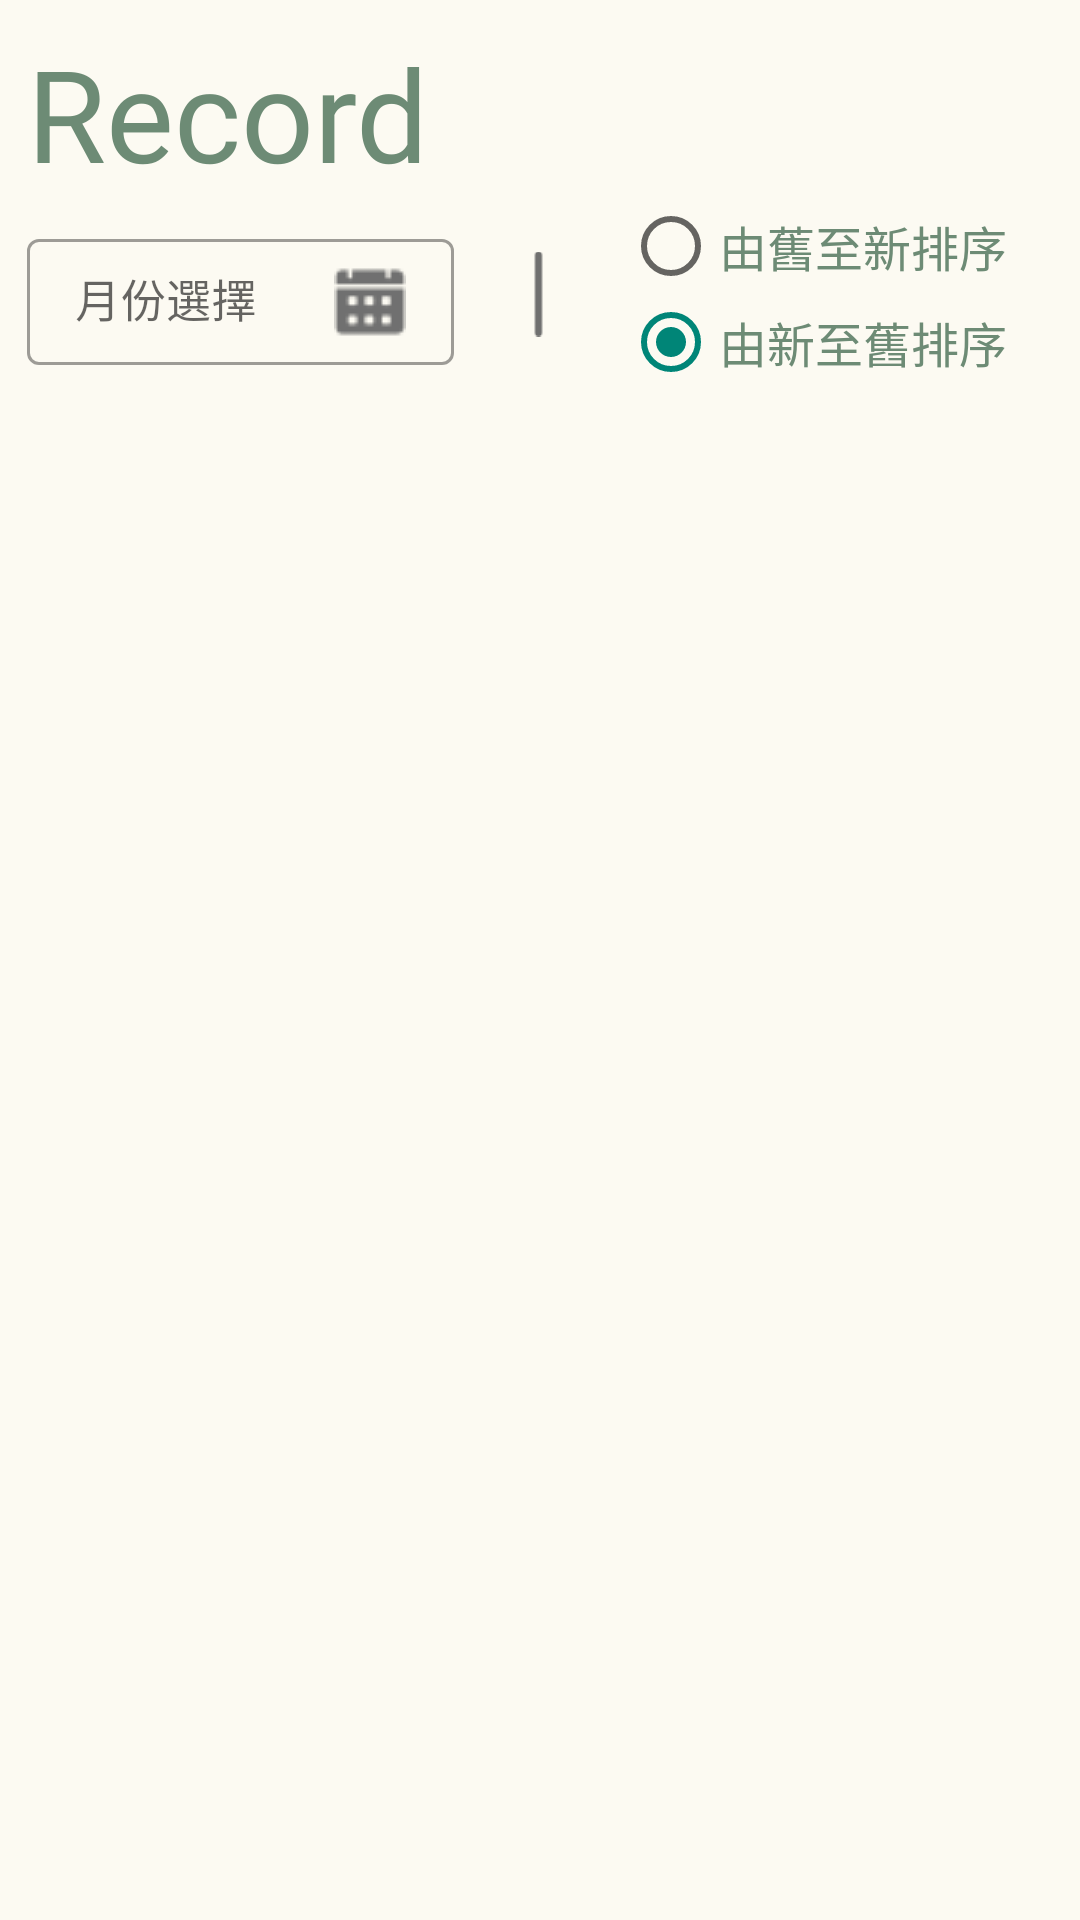

Layout XML and referenced resources for this Android screen:
<!-- AndroidManifest.xml: application theme Theme.MyApplication -->
<!-- res/layout/fragment_record.xml -->
<?xml version="1.0" encoding="utf-8"?>
<LinearLayout xmlns:android="http://schemas.android.com/apk/res/android"
    xmlns:tools="http://schemas.android.com/tools"
    android:layout_width="match_parent"
    android:layout_height="match_parent"
    android:background="@color/shironeri"
    android:orientation="vertical"
    tools:context=".Fragment.Record">

    <TextView
        android:layout_width="wrap_content"
        android:layout_height="wrap_content"
        android:layout_marginStart="@dimen/dp_10"
        android:layout_marginTop="@dimen/dp_10"
        android:fontFamily="@font/rajdhani_bold"
        android:text="Record"
        android:textColor="@color/green"
        android:textSize="@dimen/sp_48" />

    <LinearLayout
        android:layout_width="match_parent"
        android:layout_height="wrap_content"
        android:layout_marginStart="@dimen/dp_10"
        android:layout_marginEnd="@dimen/dp_10"
        android:orientation="horizontal">

        <com.google.android.material.textfield.TextInputLayout
            style="@style/Widget.MaterialComponents.TextInputLayout.OutlinedBox"
            android:layout_width="0dp"
            android:layout_height="wrap_content"
            android:layout_gravity="center"
            android:layout_weight="1"
            android:hint="月份選擇">

            <EditText
                android:id="@+id/edit_month"
                android:layout_width="match_parent"
                android:layout_height="wrap_content"
                android:layout_gravity="center"
                android:drawableRight="@drawable/calendar"
                android:fontFamily="@font/glowsanssc_condensed_medium"
                android:padding="@dimen/dp_10"
                android:textSize="@dimen/sp_17" />

        </com.google.android.material.textfield.TextInputLayout>

        <Space
            android:layout_width="0dp"
            android:layout_height="wrap_content"
            android:layout_weight="0.1" />

        <ImageView
            android:layout_width="0dp"
            android:layout_height="wrap_content"
            android:layout_gravity="center"
            android:layout_weight="0.2"
            android:src="@drawable/line" />

        <Space
            android:layout_width="0dp"
            android:layout_height="wrap_content"
            android:layout_weight="0.1" />

        <RadioGroup
            android:id="@+id/sortRadioGroup"
            android:layout_width="0dp"
            android:layout_height="wrap_content"
            android:layout_weight="1">

            <RadioButton
                android:id="@+id/radiobtn_o2n"
                android:layout_width="wrap_content"
                android:layout_height="wrap_content"
                android:fontFamily="@font/glowsanssc_condensed_medium"
                android:text="由舊至新排序"
                android:textColor="@color/green"
                android:textSize="@dimen/sp_18" />

            <RadioButton
                android:id="@+id/radiobtn_n2o"
                android:layout_width="wrap_content"
                android:layout_height="wrap_content"
                android:checked="true"
                android:fontFamily="@font/glowsanssc_condensed_medium"
                android:text="由新至舊排序"
                android:textColor="@color/green"
                android:textSize="@dimen/sp_18" />

        </RadioGroup>

    </LinearLayout>


    <androidx.recyclerview.widget.RecyclerView
        android:id="@+id/recycler_record"
        android:layout_width="match_parent"
        android:layout_height="match_parent"
        android:layout_marginTop="@dimen/dp_20"
        android:layout_marginStart="@dimen/dp_10"
        android:layout_marginEnd="@dimen/dp_10"
        android:layout_marginBottom="@dimen/dp_50"/>


    
    
    
    
    

    
    
    
    
    
    

    
    
    
    
    
    
    

    

</LinearLayout>
<!-- resources referenced by this layout -->
<resources>
  <color name="green">#6D8B75</color>
  <color name="shironeri">#FCFAF2</color>
  <dimen name="dp_10">10dp</dimen>
  <dimen name="dp_15">15dp</dimen>
  <dimen name="dp_20">20dp</dimen>
  <dimen name="dp_30">30dp</dimen>
  <dimen name="dp_50">50dp</dimen>
  <dimen name="sp_17">17sp</dimen>
  <dimen name="sp_18">18sp</dimen>
  <dimen name="sp_48">48sp</dimen>
  <!-- drawable background_detail (drawable) -->
  <?xml version="1.0" encoding="utf-8"?>
  <selector xmlns:android="http://schemas.android.com/apk/res/android">
  
      <item>
          <shape android:shape="rectangle">
              <solid android:color="@color/white"/>
              <corners
                  android:topLeftRadius="@dimen/dp_20"
                  android:topRightRadius="@dimen/dp_20"/>
              <stroke android:width="@dimen/dp_3"
                  android:color="@color/green"/>
          </shape>
      </item>
  
  </selector>
  <!-- drawable calendar: png bitmap (drawable, 954 bytes) -->
  <!-- drawable line: png bitmap (drawable, 509 bytes) -->
  <style name="Theme.MyApplication" parent="Theme.MaterialComponents.DayNight.NoActionBar.Bridge">
          
          <item name="colorPrimary">@color/green</item>
          <item name="colorPrimaryVariant">@color/green</item>
          <item name="colorOnPrimary">@color/white</item>
          
          <item name="colorSecondary">@color/teal_200</item>
          <item name="colorSecondaryVariant">@color/teal_700</item>
          <item name="colorOnSecondary">@color/black</item>
          
          <item name="android:statusBarColor">?attr/colorPrimaryVariant</item>
          
          <item name="android:actionMenuTextColor">@color/yellow</item>
          <item name="itemTextAppearance">@color/yellow</item>
          <item name="android:windowEnterTransition">@android:transition/slide_top</item>
          <item name="android:windowExitTransition">@android:transition/slide_bottom</item>
          <item name="android:windowReenterTransition">@android:transition/slide_top</item>
          <item name="android:windowReturnTransition">@android:transition/slide_bottom</item>
      </style>
  <color name="white">#FFFFFFFF</color>
  <dimen name="dp_3">3dp</dimen>
  <color name="teal_200">#FF03DAC5</color>
  <color name="teal_700">#FF018786</color>
  <color name="black">#FF000000</color>
  <color name="yellow">#F2E5CC</color>
</resources>
